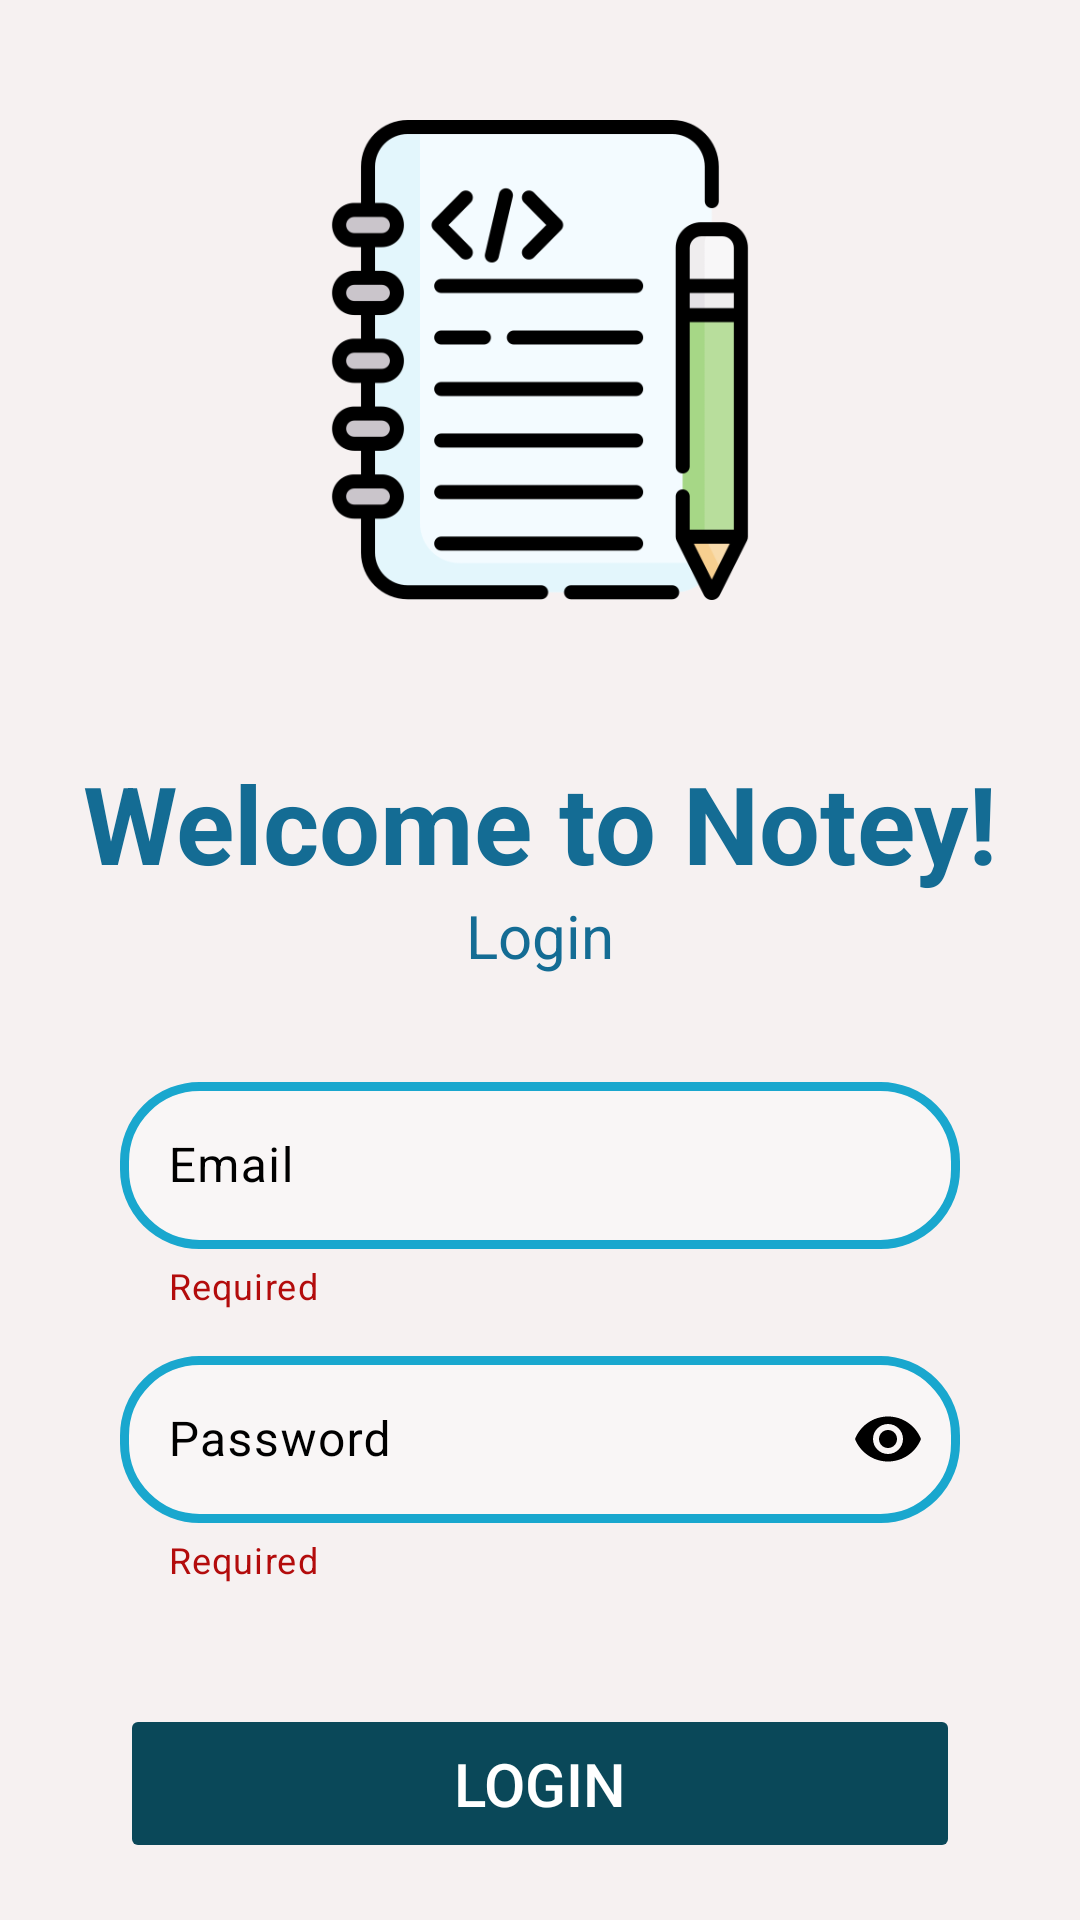

Reconstruct the res/layout file that produces this screen, plus the resources it refers to.
<!-- AndroidManifest.xml: application theme Theme.TodoAppXml -->
<!-- res/layout/login_fragment.xml -->
<?xml version="1.0" encoding="utf-8"?>
<ScrollView
    xmlns:android="http://schemas.android.com/apk/res/android"
    xmlns:tools="http://schemas.android.com/tools"
    android:id="@+id/root_layout"
    android:layout_width="match_parent"
    android:layout_height="match_parent"
    android:background="@color/themeBackground">

    <androidx.constraintlayout.widget.ConstraintLayout xmlns:app="http://schemas.android.com/apk/res-auto"
        android:layout_width="match_parent"
        android:layout_height="match_parent"
        android:background="@color/themeBackground">

        <ImageView
            android:id="@+id/imageNote"
            android:layout_width="160dp"
            android:layout_height="160dp"
            app:layout_constraintStart_toStartOf="parent"
            app:layout_constraintEnd_toEndOf="parent"
            app:layout_constraintTop_toTopOf="parent"
            android:layout_marginTop="40dp"
            android:src="@drawable/note_login">

        </ImageView>

        <TextView
            android:id="@+id/textLogin"
            android:layout_width="wrap_content"
            android:layout_height="wrap_content"
            android:text="@string/login"
            android:textColor="@color/text"
            android:textStyle="bold"
            android:textSize="36sp"
            app:layout_constraintTop_toBottomOf="@id/imageNote"
            app:layout_constraintStart_toStartOf="parent"
            app:layout_constraintEnd_toEndOf="parent"
            android:layout_marginTop="50dp"
            android:layout_marginLeft="40dp"
            android:layout_marginRight="40dp">
        </TextView>

        <TextView
            android:id="@+id/textLoginLogin"
            android:layout_width="wrap_content"
            android:layout_height="wrap_content"
            android:text="@string/login_button"
            android:textColor="@color/text"
            android:textSize="20sp"
            app:layout_constraintTop_toBottomOf="@id/textLogin"
            app:layout_constraintStart_toStartOf="parent"
            app:layout_constraintEnd_toEndOf="parent"
            app:layout_constraintLeft_toLeftOf="parent"
            app:layout_constraintRight_toRightOf="parent">
        </TextView>

        <com.google.android.material.textfield.TextInputLayout
            android:layout_width="match_parent"
            android:layout_height="wrap_content"

            app:hintTextColor="@color/black"
            app:endIconTint="@color/black"
            android:textColorHint="@color/black"
            app:boxStrokeColor="@color/black"

            app:layout_constraintTop_toBottomOf="@id/textLoginLogin"
            app:layout_constraintStart_toStartOf="parent"
            app:layout_constraintEnd_toEndOf="parent"
            android:layout_marginTop="30dp"
            android:layout_marginLeft="40dp"
            android:layout_marginRight="40dp"
            app:helperText="@string/helper"
            app:helperTextTextColor="@color/helperRequired"
            android:id="@+id/emailField">

            <com.google.android.material.textfield.TextInputEditText
                android:layout_width="match_parent"
                android:layout_height="wrap_content"
                android:background="@drawable/shape_border"
                android:textColor="@color/black"
                android:textColorHint="@color/black"
                android:textCursorDrawable="@drawable/curson_drawable"
                android:cursorVisible="true"
                android:inputType="textEmailAddress"
                android:hint="@string/email_hint"
                android:id="@+id/emailEditText"/>


        </com.google.android.material.textfield.TextInputLayout>


        <com.google.android.material.textfield.TextInputLayout
            android:layout_width="match_parent"
            android:layout_height="wrap_content"
            app:hintTextColor="@color/black"
            app:endIconTint="@color/black"
            android:textColorHint="@color/black"
            app:boxStrokeColor="@color/black"
            app:helperTextTextColor="@color/helperRequired"

            app:helperText="@string/helper"

            app:layout_constraintTop_toBottomOf="@id/emailField"
            app:layout_constraintStart_toStartOf="parent"
            app:layout_constraintEnd_toEndOf="parent"
            android:layout_marginTop="10dp"
            android:layout_marginRight="40dp"
            android:layout_marginLeft="40dp"
            android:id="@+id/passwordField"
            app:endIconMode="password_toggle">

            <com.google.android.material.textfield.TextInputEditText
                android:id="@+id/passwordEditText"
                android:layout_width="match_parent"
                android:layout_height="wrap_content"
                android:hint="@string/pass_hint"
                android:inputType="textPassword"
                android:background="@drawable/shape_border"
                android:textColor="@color/black"
                android:textColorHint="@color/black"
                android:textCursorDrawable="@drawable/curson_drawable"
                android:cursorVisible="true"
                />

        </com.google.android.material.textfield.TextInputLayout>

        <Button
            android:layout_width="match_parent"
            android:layout_height="wrap_content"
            android:text="@string/login_button"
            android:backgroundTint="@color/textDark"
            android:textColor="@color/white"
            app:layout_constraintStart_toStartOf="parent"
            app:layout_constraintEnd_toEndOf="parent"
            app:layout_constraintLeft_toLeftOf="parent"
            app:layout_constraintRight_toRightOf="parent"
            app:layout_constraintTop_toBottomOf="@id/passwordField"
            android:layout_marginTop="40dp"
            android:layout_marginRight="40dp"
            android:layout_marginLeft="40dp"
            android:textSize="20sp"
            android:padding="13dp"
            android:enabled="false"
            android:id="@+id/loginButton">
        </Button>


    </androidx.constraintlayout.widget.ConstraintLayout>

</ScrollView>
<!-- resources referenced by this layout -->
<resources>
  <color name="black">#FF000000</color>
  <color name="helperRequired">#B30C0C</color>
  <color name="text">#146C94</color>
  <color name="textDark">#0A4859</color>
  <color name="themeBackground">#F6F1F1</color>
  <color name="white">#FFFFFFFF</color>
  <!-- drawable note_login: png bitmap (drawable, 24432 bytes) -->
  <!-- drawable shape_border (drawable) -->
  <?xml version="1.0" encoding="utf-8"?>
  <shape xmlns:android="http://schemas.android.com/apk/res/android"
      android:shape="rectangle"
      >
      <corners android:radius="25dip" />
      <solid android:color="#55ffffff">
  
      </solid>
      <stroke
          android:width="3dp"
          android:color="@color/buttonEnabled" />
  </shape>
  <string name="email_hint">Email</string>
  <string name="helper">Required</string>
  <string name="login">Welcome to Notey!</string>
  <string name="login_button">Login</string>
  <string name="pass_hint">Password</string>
  <style name="Theme.TodoAppXml" parent="Base.Theme.TodoAppXml" />
  <color name="buttonEnabled">#19A7CE</color>
  <style name="Base.Theme.TodoAppXml" parent="Theme.Material3.DayNight.NoActionBar">
          
          
      </style>
</resources>
